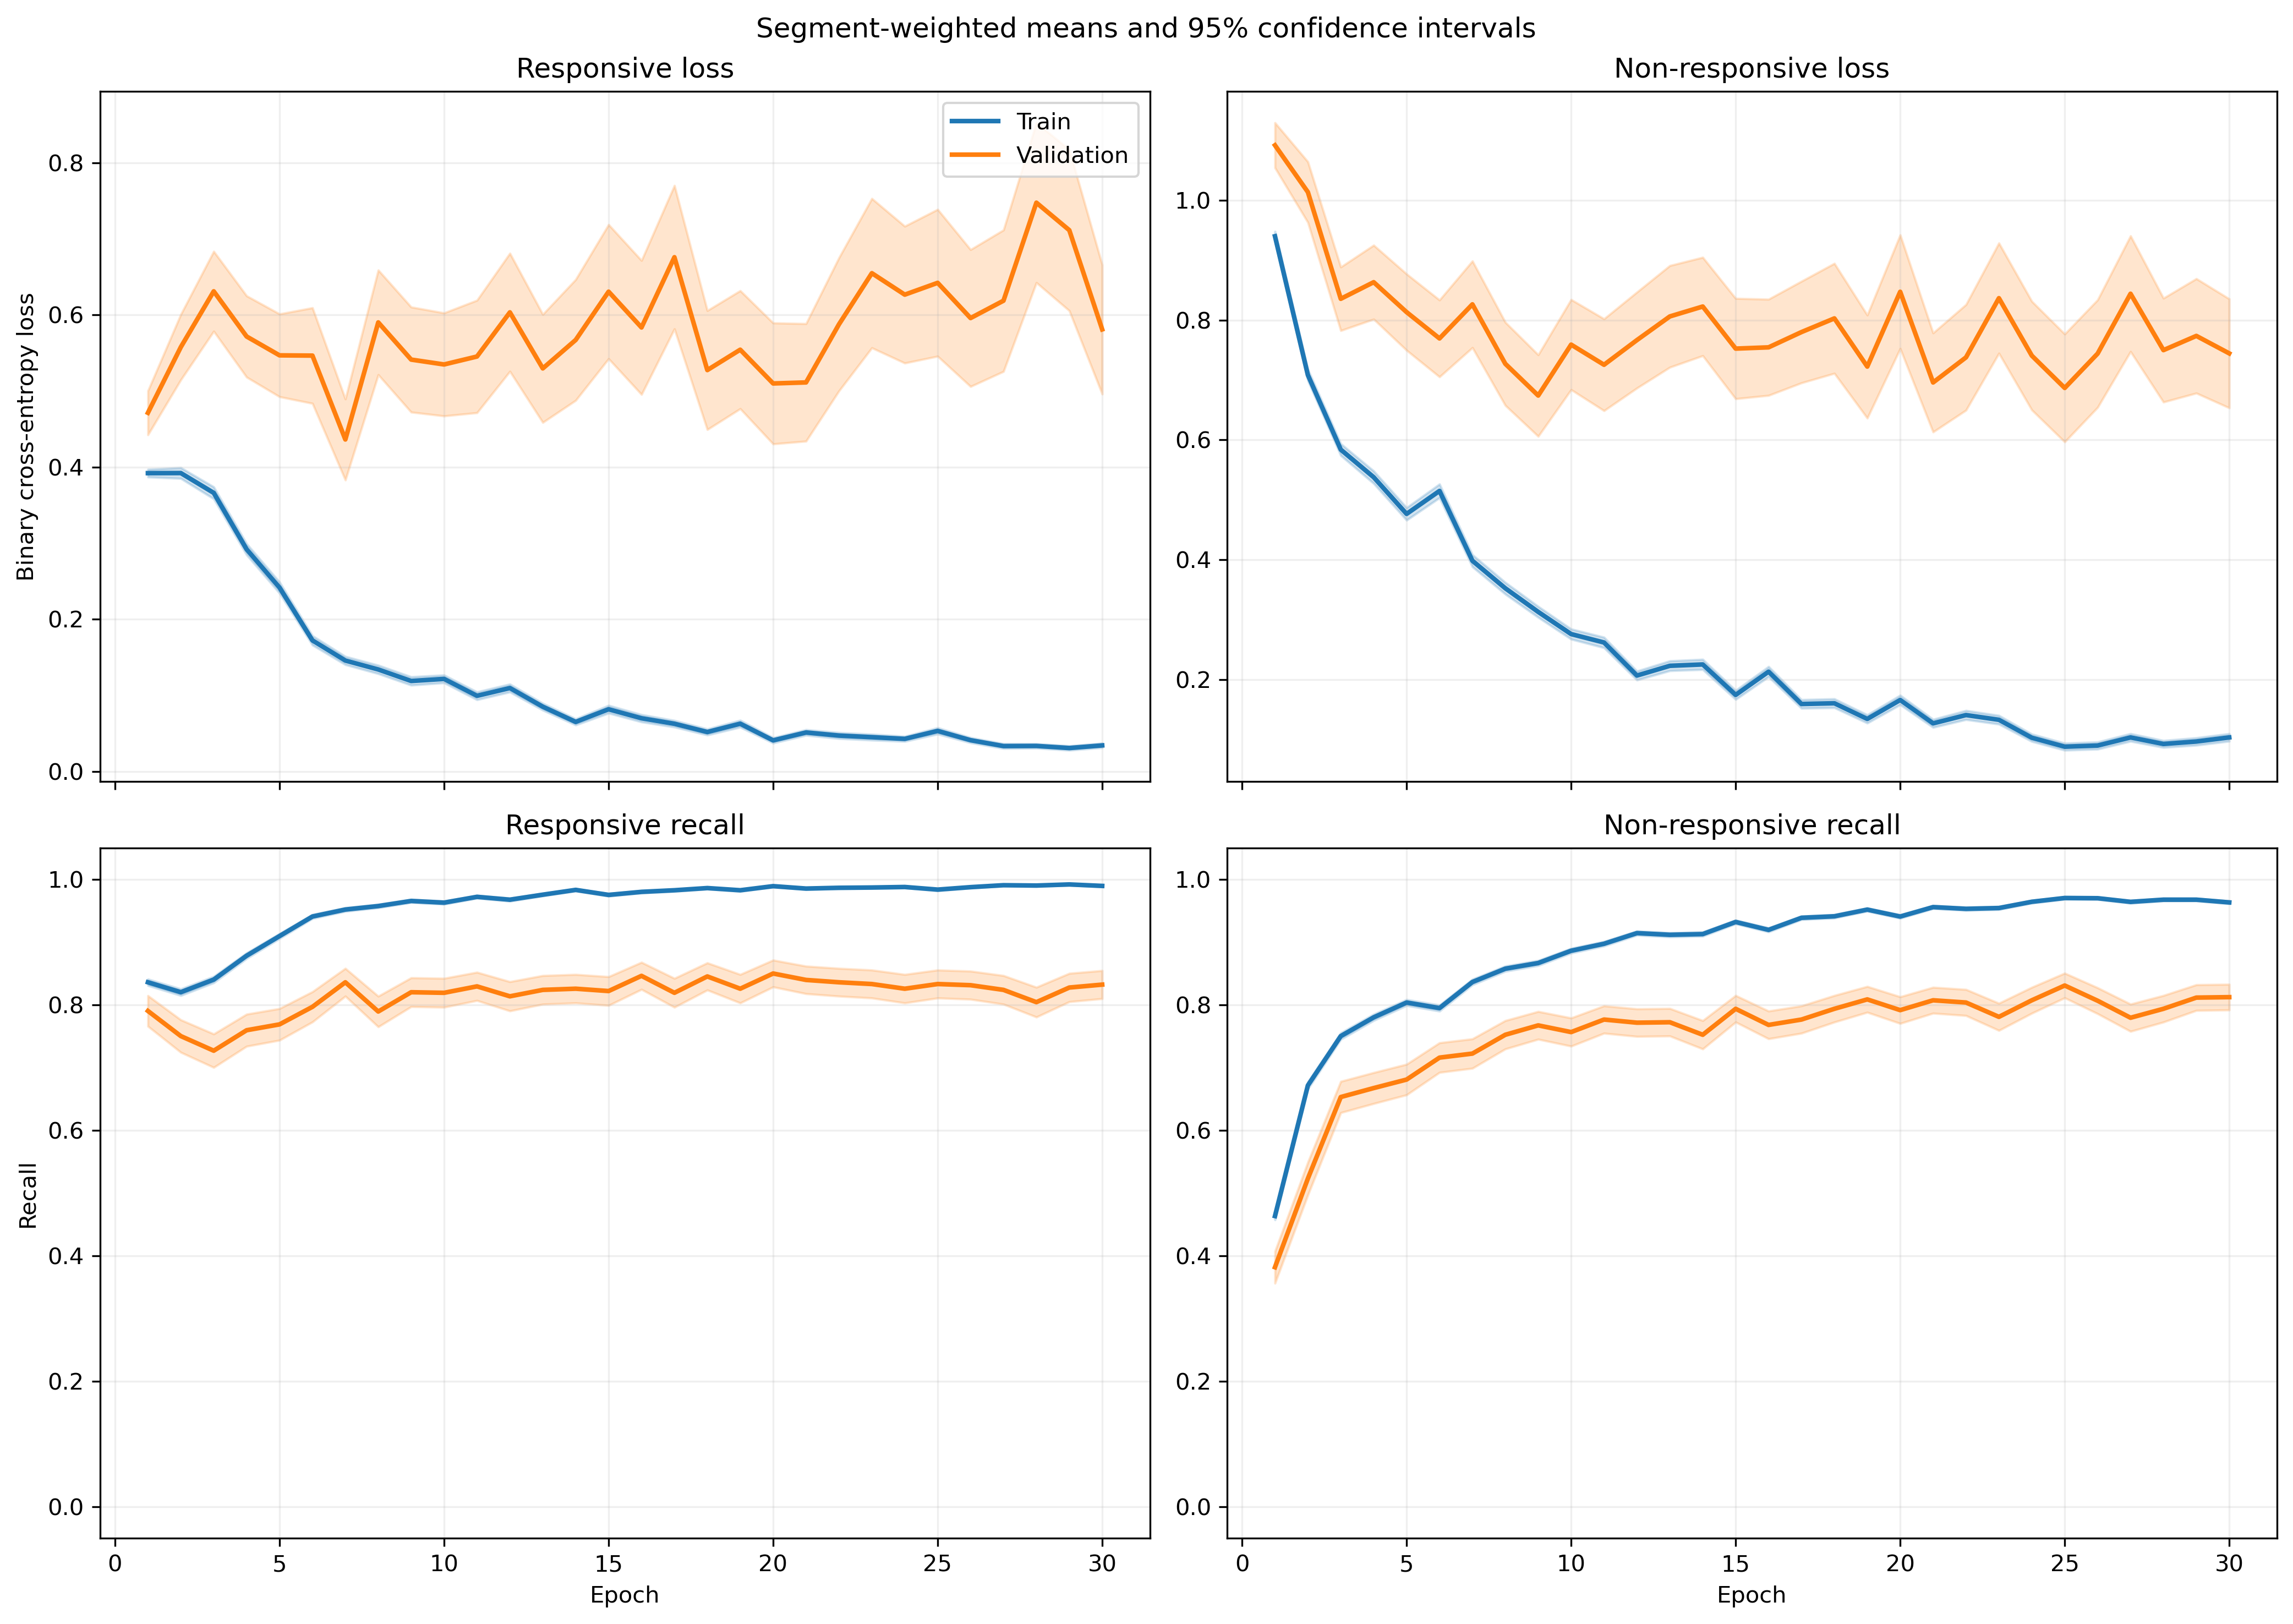

The table this chart was drawn from, first rows:
fold, epoch, split, r_loss, r_loss_count, r_loss_sum, r_loss_sum_sq, r_recall, r_recall_count, r_recall_sum, r_recall_sum_sq, nr_loss, nr_loss_count, nr_loss_sum, nr_loss_sum_sq, nr_recall, nr_recall_count, nr_recall_sum, nr_recall_sum_sq
1, 1, train, 0.4171, 1063, 443.4, 319.8, 0.8278, 1063, 880.0, 880.0, 0.8666, 1401, 1214, 1558, 0.4946, 1401, 693.0, 693.0
1, 1, validation, 0.1628, 10, 1.628, 0.3221, 1.0, 10, 10.0, 10.0, , 0, 0.0, 0.0, , 0, 0.0, 0.0
1, 2, train, 0.3844, 1063, 408.6, 400.2, 0.8354, 1063, 888.0, 888.0, 0.663, 1401, 928.9, 1317, 0.6838, 1401, 958.0, 958.0
1, 2, validation, 0.09105, 10, 0.9105, 0.09633, 1.0, 10, 10.0, 10.0, , 0, 0.0, 0.0, , 0, 0.0, 0.0
1, 3, train, 0.394, 1063, 418.8, 609.6, 0.8307, 1063, 883.0, 883.0, 0.5451, 1401, 763.7, 1413, 0.7809, 1401, 1094, 1094
1, 3, validation, 0.04721, 10, 0.4721, 0.02729, 1.0, 10, 10.0, 10.0, , 0, 0.0, 0.0, , 0, 0.0, 0.0
1, 4, train, 0.2837, 1063, 301.5, 425.8, 0.8786, 1063, 934.0, 934.0, 0.529, 1401, 741.1, 1584, 0.7901, 1401, 1107, 1107
1, 4, validation, 0.03168, 10, 0.3168, 0.01262, 1.0, 10, 10.0, 10.0, , 0, 0.0, 0.0, , 0, 0.0, 0.0
1, 5, train, 0.3121, 1063, 331.8, 579.1, 0.8702, 1063, 925.0, 925.0, 0.429, 1401, 601.1, 1457, 0.8401, 1401, 1177, 1177
1, 5, validation, 0.02008, 10, 0.2008, 0.005503, 1.0, 10, 10.0, 10.0, , 0, 0.0, 0.0, , 0, 0.0, 0.0
1, 6, train, 0.2731, 1063, 290.3, 676.8, 0.9031, 1063, 960.0, 960.0, 0.4626, 1401, 648.1, 1844, 0.8394, 1401, 1176, 1176
1, 6, validation, 0.008931, 10, 0.08931, 0.001016, 1.0, 10, 10.0, 10.0, , 0, 0.0, 0.0, , 0, 0.0, 0.0
1, 7, train, 0.2209, 1063, 234.9, 363.3, 0.9266, 1063, 985.0, 985.0, 0.2319, 1401, 324.8, 663.1, 0.9022, 1401, 1264, 1264
1, 7, validation, 0.01963, 10, 0.1963, 0.006184, 1.0, 10, 10.0, 10.0, , 0, 0.0, 0.0, , 0, 0.0, 0.0
1, 8, train, 0.08237, 1063, 87.56, 90.82, 0.9784, 1063, 1040, 1040, 0.5258, 1401, 736.6, 1736, 0.7823, 1401, 1096, 1096
1, 8, validation, 0.0141, 10, 0.141, 0.00297, 1.0, 10, 10.0, 10.0, , 0, 0.0, 0.0, , 0, 0.0, 0.0
1, 9, train, 0.1435, 1063, 152.5, 254.7, 0.9539, 1063, 1014, 1014, 0.255, 1401, 357.2, 770.3, 0.8908, 1401, 1248, 1248
1, 9, validation, 0.01127, 10, 0.1127, 0.001938, 1.0, 10, 10.0, 10.0, , 0, 0.0, 0.0, , 0, 0.0, 0.0
1, 10, train, 0.08612, 1063, 91.54, 89.3, 0.9849, 1063, 1047, 1047, 0.2591, 1401, 363, 638.4, 0.8851, 1401, 1240, 1240
1, 10, validation, 0.01532, 10, 0.1532, 0.003243, 1.0, 10, 10.0, 10.0, , 0, 0.0, 0.0, , 0, 0.0, 0.0
1, 11, train, 0.05711, 1063, 60.71, 85.27, 0.9878, 1063, 1050, 1050, 0.3134, 1401, 439, 996.1, 0.8701, 1401, 1219, 1219
1, 11, validation, 0.007797, 10, 0.07797, 0.001025, 1.0, 10, 10.0, 10.0, , 0, 0.0, 0.0, , 0, 0.0, 0.0
1, 12, train, 0.07628, 1063, 81.08, 136.5, 0.9831, 1063, 1045, 1045, 0.1848, 1401, 259, 555.9, 0.9172, 1401, 1285, 1285
1, 12, validation, 0.008658, 10, 0.08658, 0.001064, 1.0, 10, 10.0, 10.0, , 0, 0.0, 0.0, , 0, 0.0, 0.0
1, 13, train, 0.1011, 1063, 107.5, 127.8, 0.9746, 1063, 1036, 1036, 0.1847, 1401, 258.7, 441.1, 0.9272, 1401, 1299, 1299
1, 13, validation, 0.01776, 10, 0.1776, 0.006742, 1.0, 10, 10.0, 10.0, , 0, 0.0, 0.0, , 0, 0.0, 0.0
1, 14, train, 0.07386, 1063, 78.51, 142.4, 0.9765, 1063, 1038, 1038, 0.2341, 1401, 328, 941.4, 0.9172, 1401, 1285, 1285
1, 14, validation, 0.003377, 10, 0.03377, 0.0001754, 1.0, 10, 10.0, 10.0, , 0, 0.0, 0.0, , 0, 0.0, 0.0
1, 15, train, 0.1531, 1063, 162.7, 339.6, 0.9473, 1063, 1007, 1007, 0.08386, 1401, 117.5, 273.9, 0.9686, 1401, 1357, 1357
1, 15, validation, 0.008785, 10, 0.08785, 0.001895, 1.0, 10, 10.0, 10.0, , 0, 0.0, 0.0, , 0, 0.0, 0.0
1, 16, train, 0.1358, 1063, 144.3, 318.8, 0.9577, 1063, 1018, 1018, 0.145, 1401, 203.2, 518.4, 0.9415, 1401, 1319, 1319
1, 16, validation, 0.005738, 10, 0.05738, 0.0005596, 1.0, 10, 10.0, 10.0, , 0, 0.0, 0.0, , 0, 0.0, 0.0
1, 17, train, 0.06165, 1063, 65.53, 91.24, 0.984, 1063, 1046, 1046, 0.107, 1401, 149.9, 330.3, 0.9579, 1401, 1342, 1342
1, 17, validation, 0.0103, 10, 0.103, 0.002558, 1.0, 10, 10.0, 10.0, , 0, 0.0, 0.0, , 0, 0.0, 0.0
1, 18, train, 0.04559, 1063, 48.46, 78.05, 0.9897, 1063, 1052, 1052, 0.1672, 1401, 234.2, 525.5, 0.9372, 1401, 1313, 1313
1, 18, validation, 0.004046, 10, 0.04046, 0.0003153, 1.0, 10, 10.0, 10.0, , 0, 0.0, 0.0, , 0, 0.0, 0.0
1, 19, train, 0.02946, 1063, 31.31, 85.96, 0.9953, 1063, 1058, 1058, 0.1574, 1401, 220.6, 604.7, 0.9365, 1401, 1312, 1312
1, 19, validation, 0.003488, 10, 0.03488, 0.0002684, 1.0, 10, 10.0, 10.0, , 0, 0.0, 0.0, , 0, 0.0, 0.0
1, 20, train, 0.05472, 1063, 58.16, 154.3, 0.9878, 1063, 1050, 1050, 0.1526, 1401, 213.7, 636.5, 0.9486, 1401, 1329, 1329
1, 20, validation, 0.003047, 10, 0.03047, 0.0002119, 1.0, 10, 10.0, 10.0, , 0, 0.0, 0.0, , 0, 0.0, 0.0
1, 21, train, 0.1002, 1063, 106.6, 185.7, 0.9699, 1063, 1031, 1031, 0.06236, 1401, 87.37, 189.1, 0.9764, 1401, 1368, 1368
1, 21, validation, 0.02154, 10, 0.2154, 0.01156, 1.0, 10, 10.0, 10.0, , 0, 0.0, 0.0, , 0, 0.0, 0.0
1, 22, train, 0.03119, 1063, 33.15, 93.44, 0.9962, 1063, 1059, 1059, 0.1166, 1401, 163.3, 431.9, 0.9565, 1401, 1340, 1340
1, 22, validation, 0.001393, 10, 0.01393, 3.120581982329895e-05, 1.0, 10, 10.0, 10.0, , 0, 0.0, 0.0, , 0, 0.0, 0.0
1, 23, train, 0.06422, 1063, 68.26, 191.9, 0.9784, 1063, 1040, 1040, 0.1038, 1401, 145.4, 465.3, 0.9657, 1401, 1353, 1353
1, 23, validation, 0.001653, 10, 0.01653, 6.052790740795899e-05, 1.0, 10, 10.0, 10.0, , 0, 0.0, 0.0, , 0, 0.0, 0.0
1, 24, train, 0.07018, 1063, 74.6, 104.8, 0.9774, 1063, 1039, 1039, 0.08052, 1401, 112.8, 249.1, 0.9714, 1401, 1361, 1361
1, 24, validation, 0.01068, 10, 0.1068, 0.004481, 1.0, 10, 10.0, 10.0, , 0, 0.0, 0.0, , 0, 0.0, 0.0
1, 25, train, 0.02697, 1063, 28.67, 71.39, 0.9962, 1063, 1059, 1059, 0.08155, 1401, 114.3, 318.8, 0.9714, 1401, 1361, 1361
1, 25, validation, 0.002196, 10, 0.02196, 8.393270013584697e-05, 1.0, 10, 10.0, 10.0, , 0, 0.0, 0.0, , 0, 0.0, 0.0
1, 26, train, 0.05625, 1063, 59.79, 111.5, 0.9812, 1063, 1043, 1043, 0.05393, 1401, 75.55, 197.4, 0.9822, 1401, 1376, 1376
1, 26, validation, 0.00425, 10, 0.0425, 0.0003683, 1.0, 10, 10.0, 10.0, , 0, 0.0, 0.0, , 0, 0.0, 0.0
1, 27, train, 0.02819, 1063, 29.97, 21.65, 0.9906, 1063, 1053, 1053, 0.05912, 1401, 82.82, 209.7, 0.9807, 1401, 1374, 1374
1, 27, validation, 0.002774, 10, 0.02774, 0.0002227, 1.0, 10, 10.0, 10.0, , 0, 0.0, 0.0, , 0, 0.0, 0.0
1, 28, train, 0.02736, 1063, 29.09, 37.84, 0.9915, 1063, 1054, 1054, 0.07744, 1401, 108.5, 309.9, 0.9736, 1401, 1364, 1364
1, 28, validation, 0.001436, 10, 0.01436, 7.220912266348023e-05, 1.0, 10, 10.0, 10.0, , 0, 0.0, 0.0, , 0, 0.0, 0.0
1, 29, train, 0.04313, 1063, 45.85, 57.46, 0.9849, 1063, 1047, 1047, 0.06181, 1401, 86.59, 198.3, 0.9807, 1401, 1374, 1374
1, 29, validation, 0.004532, 10, 0.04532, 0.0005896, 1.0, 10, 10.0, 10.0, , 0, 0.0, 0.0, , 0, 0.0, 0.0
1, 30, train, 0.007041, 1063, 7.485, 1.179, 1.0, 1063, 1063, 1063, 0.1197, 1401, 167.7, 479.5, 0.9572, 1401, 1341, 1341
1, 30, validation, 0.001475, 10, 0.01475, 8.476335574414406e-05, 1.0, 10, 10.0, 10.0, , 0, 0.0, 0.0, , 0, 0.0, 0.0
... 1,140 more rows
